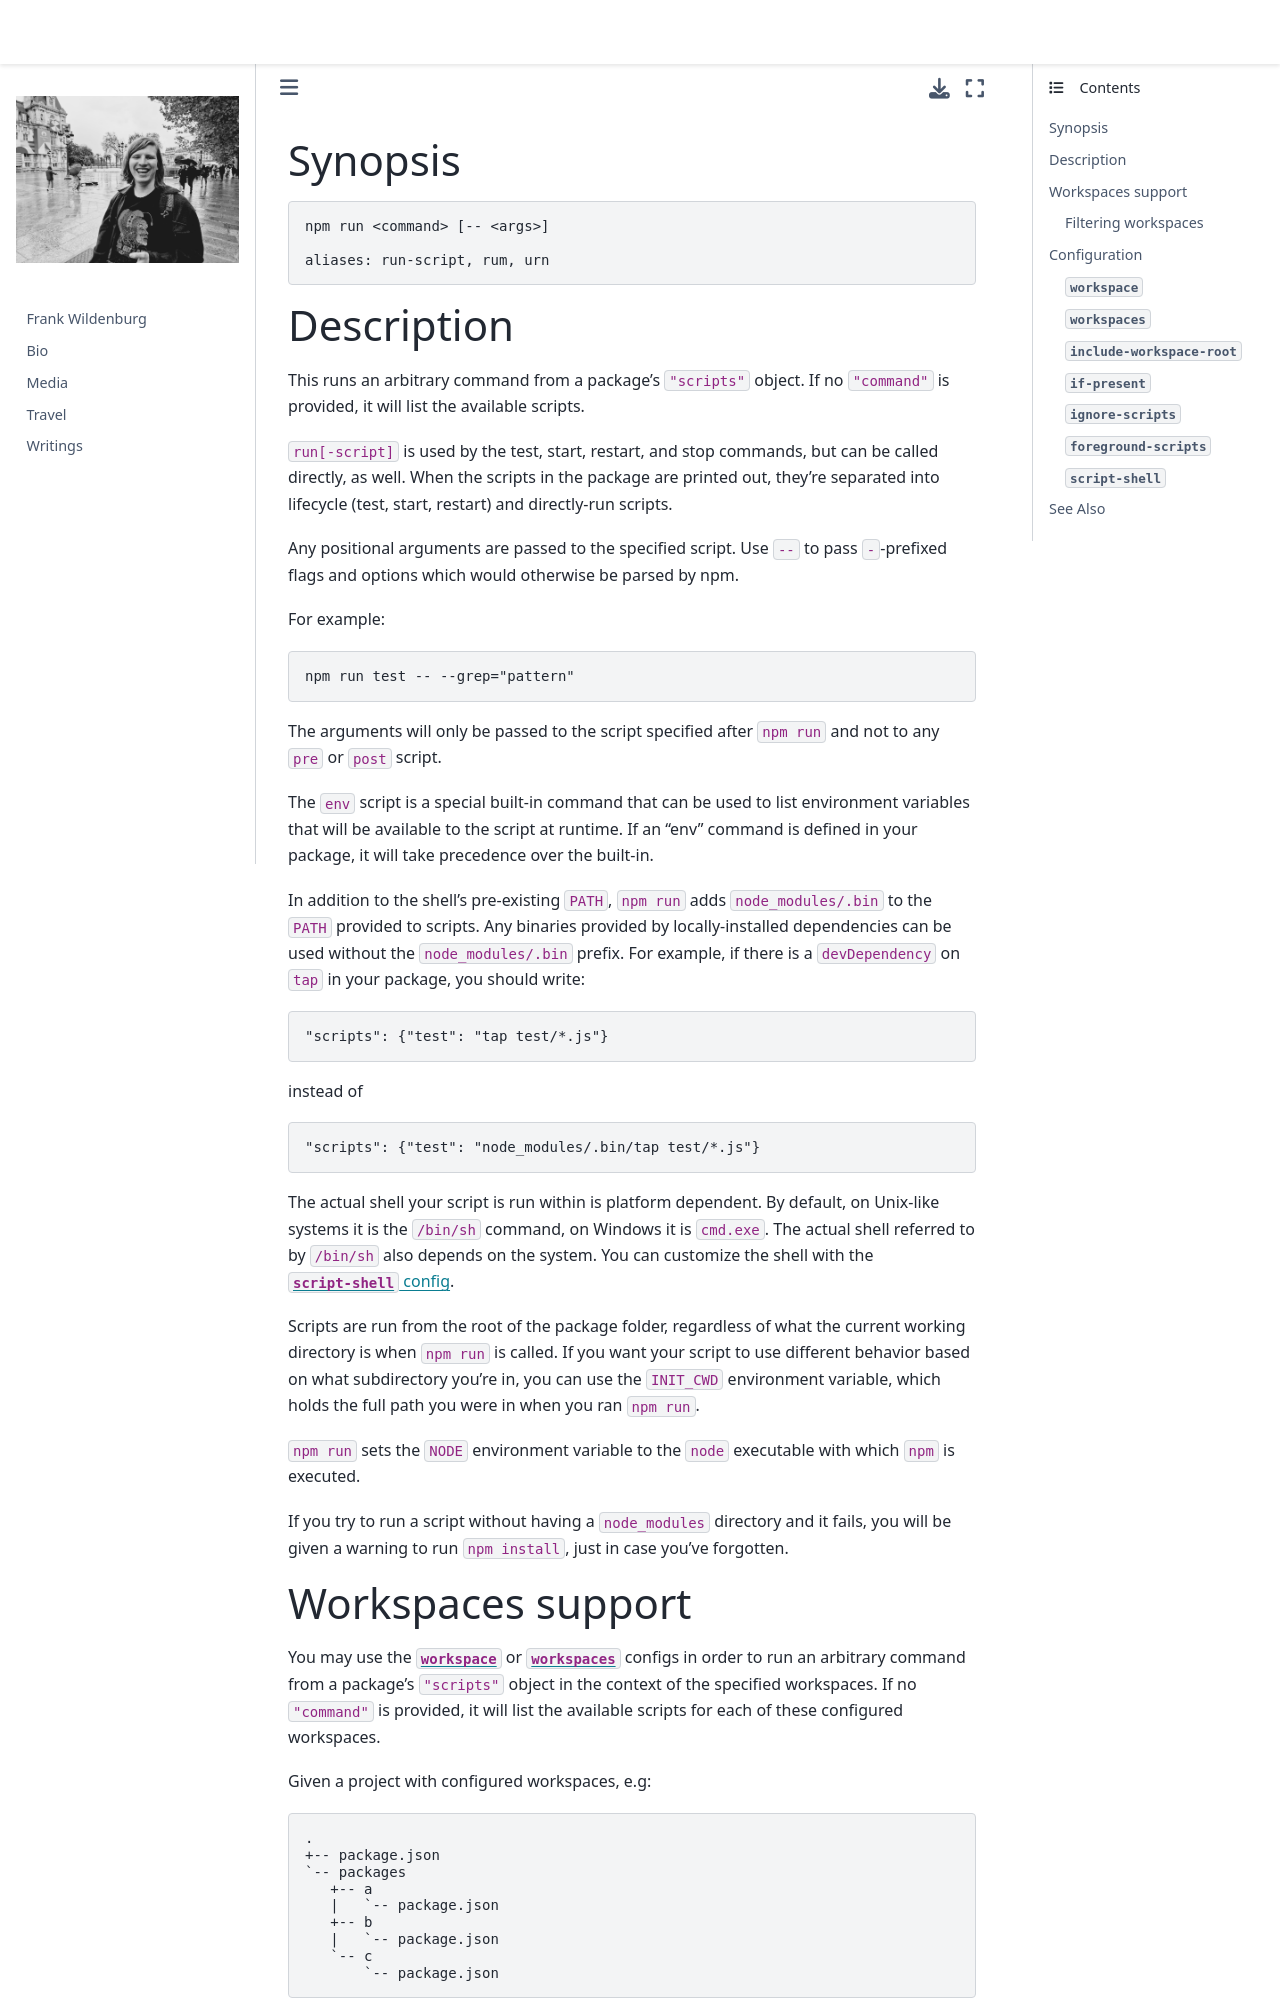

repository: frank-wildenburg/frank-wildenburg.github.io · page: node_modules/npm/docs/content/commands/npm-run.html · generator: jekyll

---
title: npm-run
section: 1
description: Run arbitrary package scripts
---

### Synopsis

```bash
npm run <command> [-- <args>]

aliases: run-script, rum, urn
```

### Description

This runs an arbitrary command from a package's `"scripts"` object.
If no
`"command"` is provided, it will list the available scripts.

`run[-script]` is used by the test, start, restart, and stop commands, but can be called directly, as well.
When the scripts in the package are printed out, they're separated into lifecycle (test, start, restart) and directly-run scripts.

Any positional arguments are passed to the specified script.
Use `--` to pass `-`-prefixed flags and options which would otherwise be parsed by npm.

For example:

```bash
npm run test -- --grep="pattern"
```

The arguments will only be passed to the script specified after `npm run` and not to any `pre` or `post` script.

The `env` script is a special built-in command that can be used to list environment variables that will be available to the script at runtime.
If an "env" command is defined in your package, it will take precedence over the built-in.

In addition to the shell's pre-existing `PATH`, `npm run` adds `node_modules/.bin` to the `PATH` provided to scripts.
Any binaries provided by locally-installed dependencies can be used without the `node_modules/.bin` prefix.
For example, if there is a `devDependency` on `tap` in your package, you should write:

```bash
"scripts": {"test": "tap test/*.js"}
```

instead of

```bash
"scripts": {"test": "node_modules/.bin/tap test/*.js"}
```

The actual shell your script is run within is platform dependent.
By default, on Unix-like systems it is the `/bin/sh` command, on Windows it is `cmd.exe`.
The actual shell referred to by `/bin/sh` also depends on the system.
You can customize the shell with the [`script-shell` config](/using-npm/config#script-shell).

Scripts are run from the root of the package folder, regardless of what the current working directory is when `npm run` is called.
If you want your script to use different behavior based on what subdirectory you're in, you can use the `INIT_CWD` environment variable, which holds the full path you were in when you ran `npm run`.

`npm run` sets the `NODE` environment variable to the `node` executable with which `npm` is executed.

If you try to run a script without having a `node_modules` directory and it fails, you will be given a warning to run `npm install`, just in case you've forgotten.
